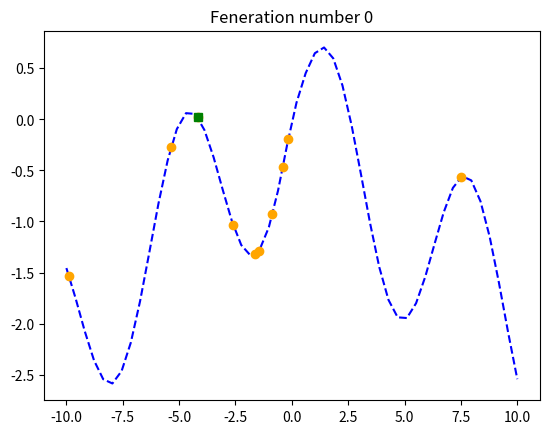
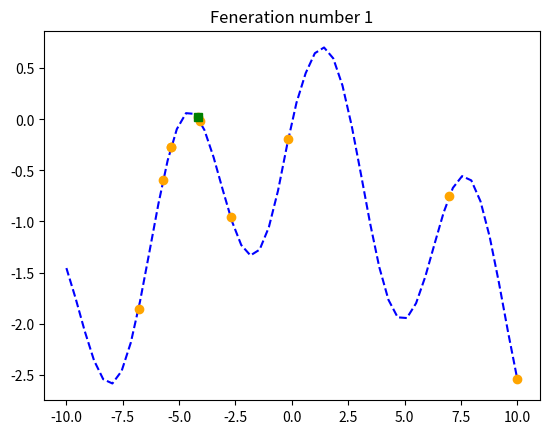
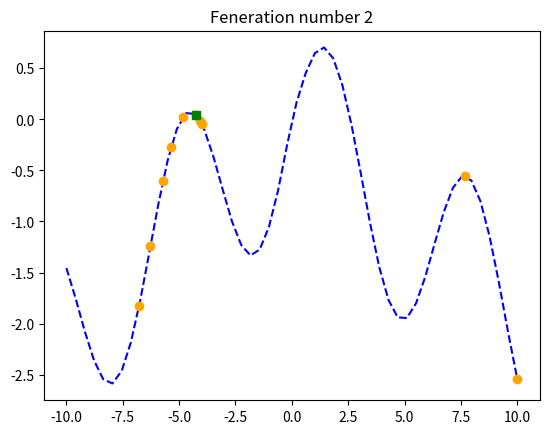
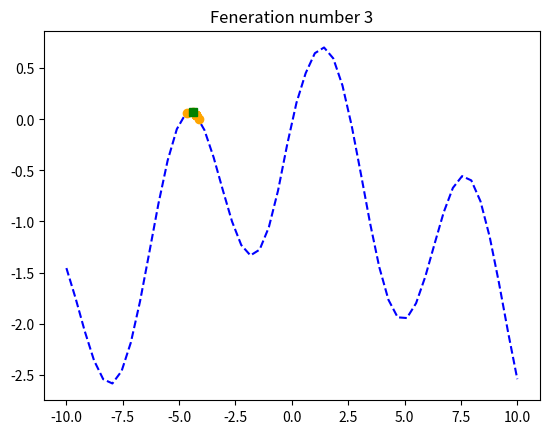
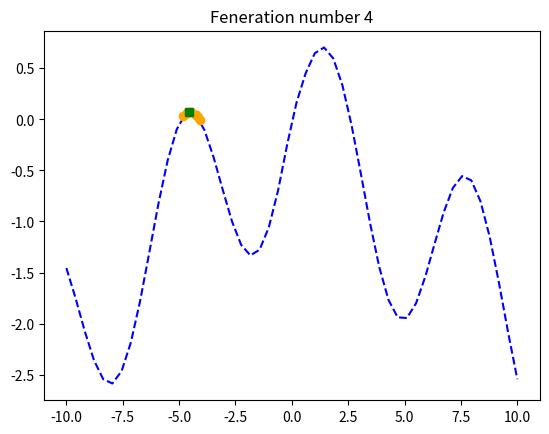
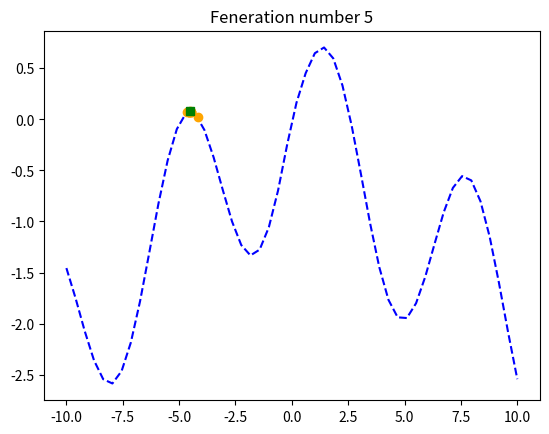
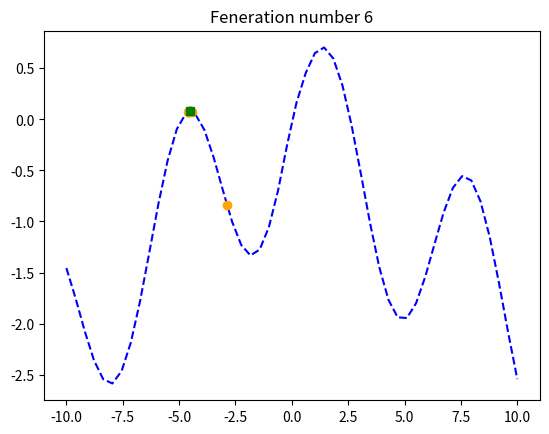
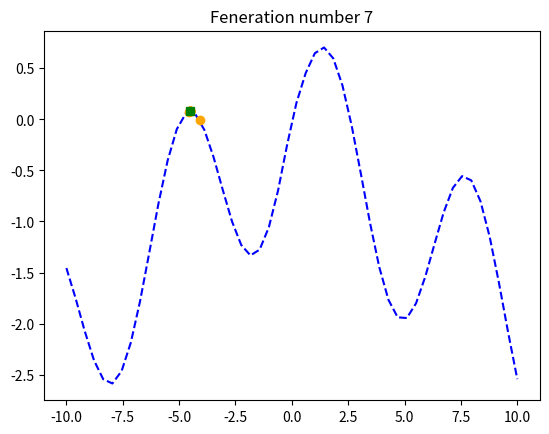
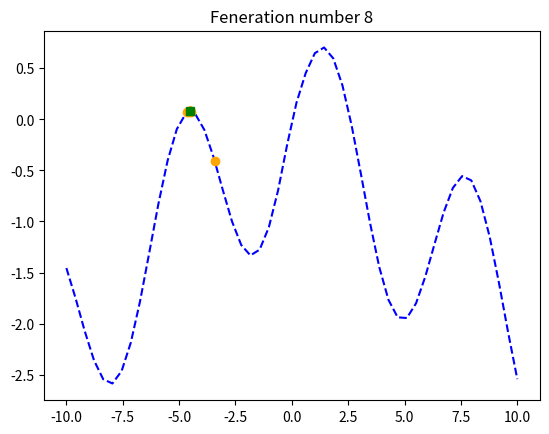
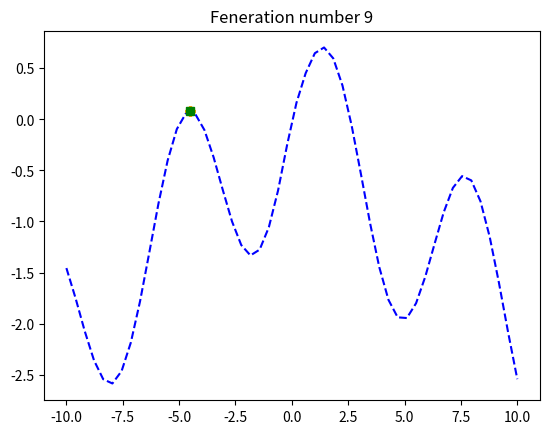
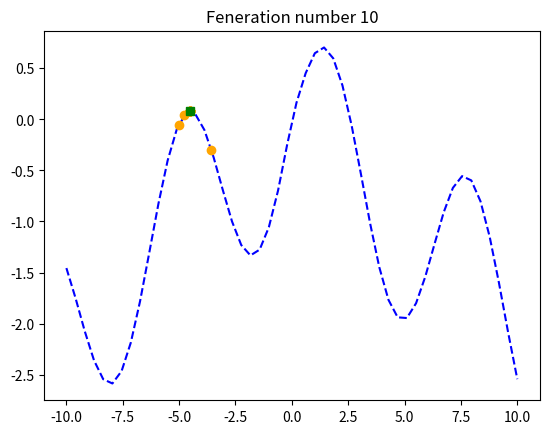

Recreate these plots in Python, in order.
#!/usr/bin/env python3
# -*- coding: utf-8 -*-

import random
from typing import List
import numpy as np
import matplotlib.pyplot as plt

def _utils_constraints(g, min, max):
    if max and g > max:
        g = max
    if min and g < min:
        g = min
    return g


def crossover_blend(g1, g2, alpha, min = None, max = None):
    shift = (1. + 2. * alpha) * random.random() - alpha
    new_g1 = (1. - shift) * g1 + shift * g2
    new_g2 = shift * g1 + (1. - shift) * g2
    return _utils_constraints(new_g1, min, max),\
           _utils_constraints(new_g2, min, max)


def mutate_gaussian(g, mu, sigma, min = None, max = None):
    mutated_gene = g + random.gauss(mu, sigma)
    return _utils_constraints(mutated_gene, min, max)


def select_tournament(population, tournament_size):
    new_offspring = []
    for _ in range(len(population)):
        candidates = [random.choice(population) for _ in range(tournament_size)]
        new_offspring.append(max(candidates, key = lambda ind: ind.fitness))
    return new_offspring


def func(x):
    return np.sin(x) - .2 * np.abs(x)


def get_best(population):
    best = population[0]
    for ind in population:
        if ind.fitness > best.fitness:
            best = ind
    return best


def plot_population(population, number_of_population):
    best = get_best(population)
    x = np.linspace(-10, 10)
    plt.plot(x, func(x), '--', color='blue')
    plt.plot([ind.get_gene() for ind in population],
             [ind.fitness for ind in population], 'o', color='orange')
    plt.plot([best.get_gene()], [best.fitness], 's', color='green')
    plt.title(f"Feneration number {number_of_population}")
    plt.show()
    plt.close()


class Individual:

    def __init__(self, gene_list: List[float]) -> None:
        self.gene_list = gene_list
        self.fitness = func(self.gene_list[0])

    def get_gene(self):
        return self.gene_list[0]

    @classmethod
    def crossover(cls, parent1, parent2):
        child1_gene, child2_gene = crossover_blend(parent1.get_gene(),
                                                   parent2.get_gene(),
                                                   1, -10, 10)
        return Individual([child1_gene]), Individual([child2_gene])

    @classmethod
    def mutate(cls, ind):
        mutated_gene = mutate_gaussian(ind.get_gene(), 0, 1, -10, 10)
        return Individual([mutated_gene])

    @classmethod
    def select(cls, population):
        return select_tournament(population, tournament_size=3)

    @classmethod
    def create_random(cld):
        return Individual([random.randrange(-1000, 1000) / 100])


if __name__ == "__main__":
    random.seed(52)
    random.seed(16) # local maximum
    POPULATION_SIZE = 10
    CROSSOVER_PROBABILITY = .8
    MUTATION_PROBABILITY = .1
    MAX_GENERATIONS = 10

    first_population = [Individual.create_random() for _ in
                        range(POPULATION_SIZE)]
    plot_population(first_population, 0)

    generation_number = 0

    population = first_population.copy()

    while generation_number < MAX_GENERATIONS:
        generation_number += 1
        # SELECTION
        offspring = Individual.select(population)

        # CROSSOVER
        crossed_offspring = []
        for ind1, ind2 in zip(offspring[::2], offspring[1::2]):
            if random.random() < CROSSOVER_PROBABILITY:
                kid1, kid2 = Individual.crossover(ind1, ind2)
                crossed_offspring.append(kid1)
                crossed_offspring.append(kid2)
            else:
                crossed_offspring.append(ind1)
                crossed_offspring.append(ind2)

        # MUTATION
        mutated_offspring = []
        for mutant in crossed_offspring:
            if random.random() < MUTATION_PROBABILITY:
                new_mutant = Individual.mutate(mutant)
                mutated_offspring.append(new_mutant)
            else:
                mutated_offspring.append(mutant)

        population = mutated_offspring.copy()

        plot_population(population, generation_number)
